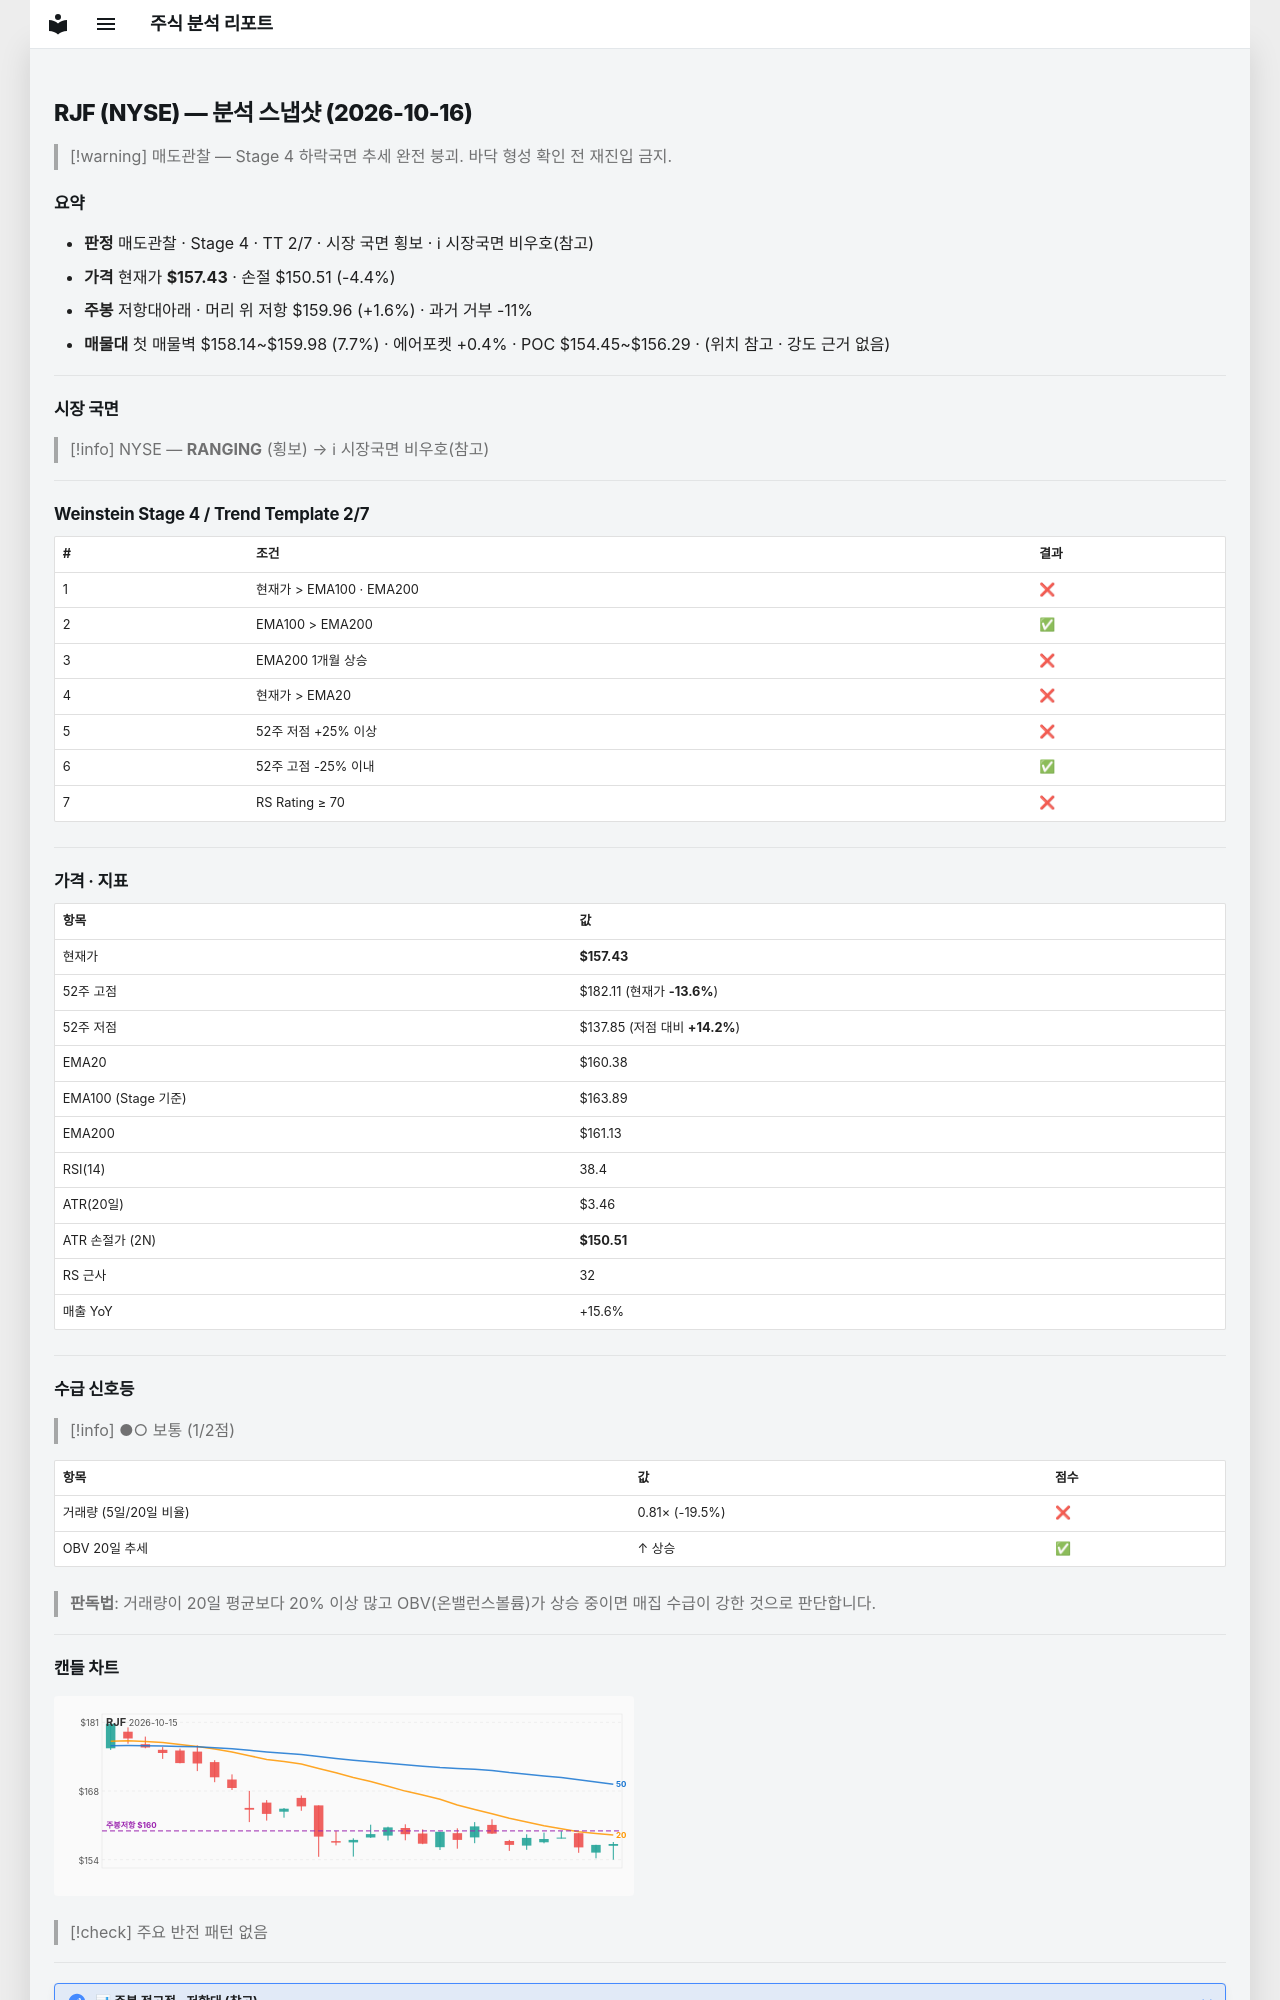

repository: soloandco/stock-reports · page: snapshots/RJF-2026-10-16/index.html · generator: mkdocs

---
type: analysis-snapshot
title: RJF 분석 스냅샷
ticker: RJF
market: NYSE
created: 2026-10-16
updated: 2026-10-16
bar-date: 2026-10-15
verdict: 매도관찰
real-rr: 0.37
sma50-gap-pct: -1.8
weekly-position: 저항대아래
weekly-overhead-price: 159.96
weekly-overhead-pct: 1.6
stage: 4
trend-template-score: 2
tt-max: 7
ma-set: ema-20-100-200
price: 157.42999267578125
stop-price: 150.51048975540584
market-regime: RANGING
supply-demand-score: 1/2
supply-demand-label: 보통
status: tracking
tags:
  - stock-agent
  - watchlist
  - RJF
  - analysis
related:
  - "[[analysis-template]]"
---

# RJF (NYSE) — 분석 스냅샷 (2026-10-16)

> [!warning] 매도관찰 — Stage 4 하락국면
> 추세 완전 붕괴. 바닥 형성 확인 전 재진입 금지.

## 요약

- **판정** 매도관찰 · Stage 4 · TT 2/7 · 시장 국면 횡보 · ℹ 시장국면 비우호(참고)
- **가격** 현재가 **$157.43** · 손절 $150.51 (-4.4%)
- **주봉** 저항대아래 · 머리 위 저항 $159.96 (+1.6%) · 과거 거부 -11%
- **매물대** 첫 매물벽 $158.14~$159.98 (7.7%) · 에어포켓 +0.4% · POC $154.45~$156.29 · (위치 참고 · 강도 근거 없음)

---

## 시장 국면

> [!info] NYSE — **RANGING** (횡보) → ℹ 시장국면 비우호(참고)

---

## Weinstein Stage 4 / Trend Template 2/7

| # | 조건 | 결과 |
|---|------|------|
| 1 | 현재가 > EMA100 · EMA200 | ❌ |
| 2 | EMA100 > EMA200 | ✅ |
| 3 | EMA200 1개월 상승 | ❌ |
| 4 | 현재가 > EMA20 | ❌ |
| 5 | 52주 저점 +25% 이상 | ❌ |
| 6 | 52주 고점 -25% 이내 | ✅ |
| 7 | RS Rating ≥ 70 | ❌ |

---

## 가격 · 지표

| 항목 | 값 |
|------|---|
| 현재가 | **$157.43** |
| 52주 고점 | $182.11 (현재가 **-13.6%**) |
| 52주 저점 | $137.85 (저점 대비 **+14.2%**) |
| EMA20 | $160.38 |
| EMA100 (Stage 기준) | $163.89 |
| EMA200 | $161.13 |
| RSI(14) | 38.4 |
| ATR(20일) | $3.46 |
| ATR 손절가 (2N) | **$150.51** |
| RS 근사 | 32 |
| 매출 YoY | +15.6% |

---
## 수급 신호등

> [!info] ●○ 보통 (1/2점)

| 항목 | 값 | 점수 |
|------|------|------|
| 거래량 (5일/20일 비율) | 0.81× (-19.5%) | ❌ |
| OBV 20일 추세 | ↑ 상승 | ✅ |

> **판독법**: 거래량이 20일 평균보다 20% 이상 많고 OBV(온밸런스볼륨)가 상승 중이면 매집 수급이 강한 것으로 판단합니다.

---
